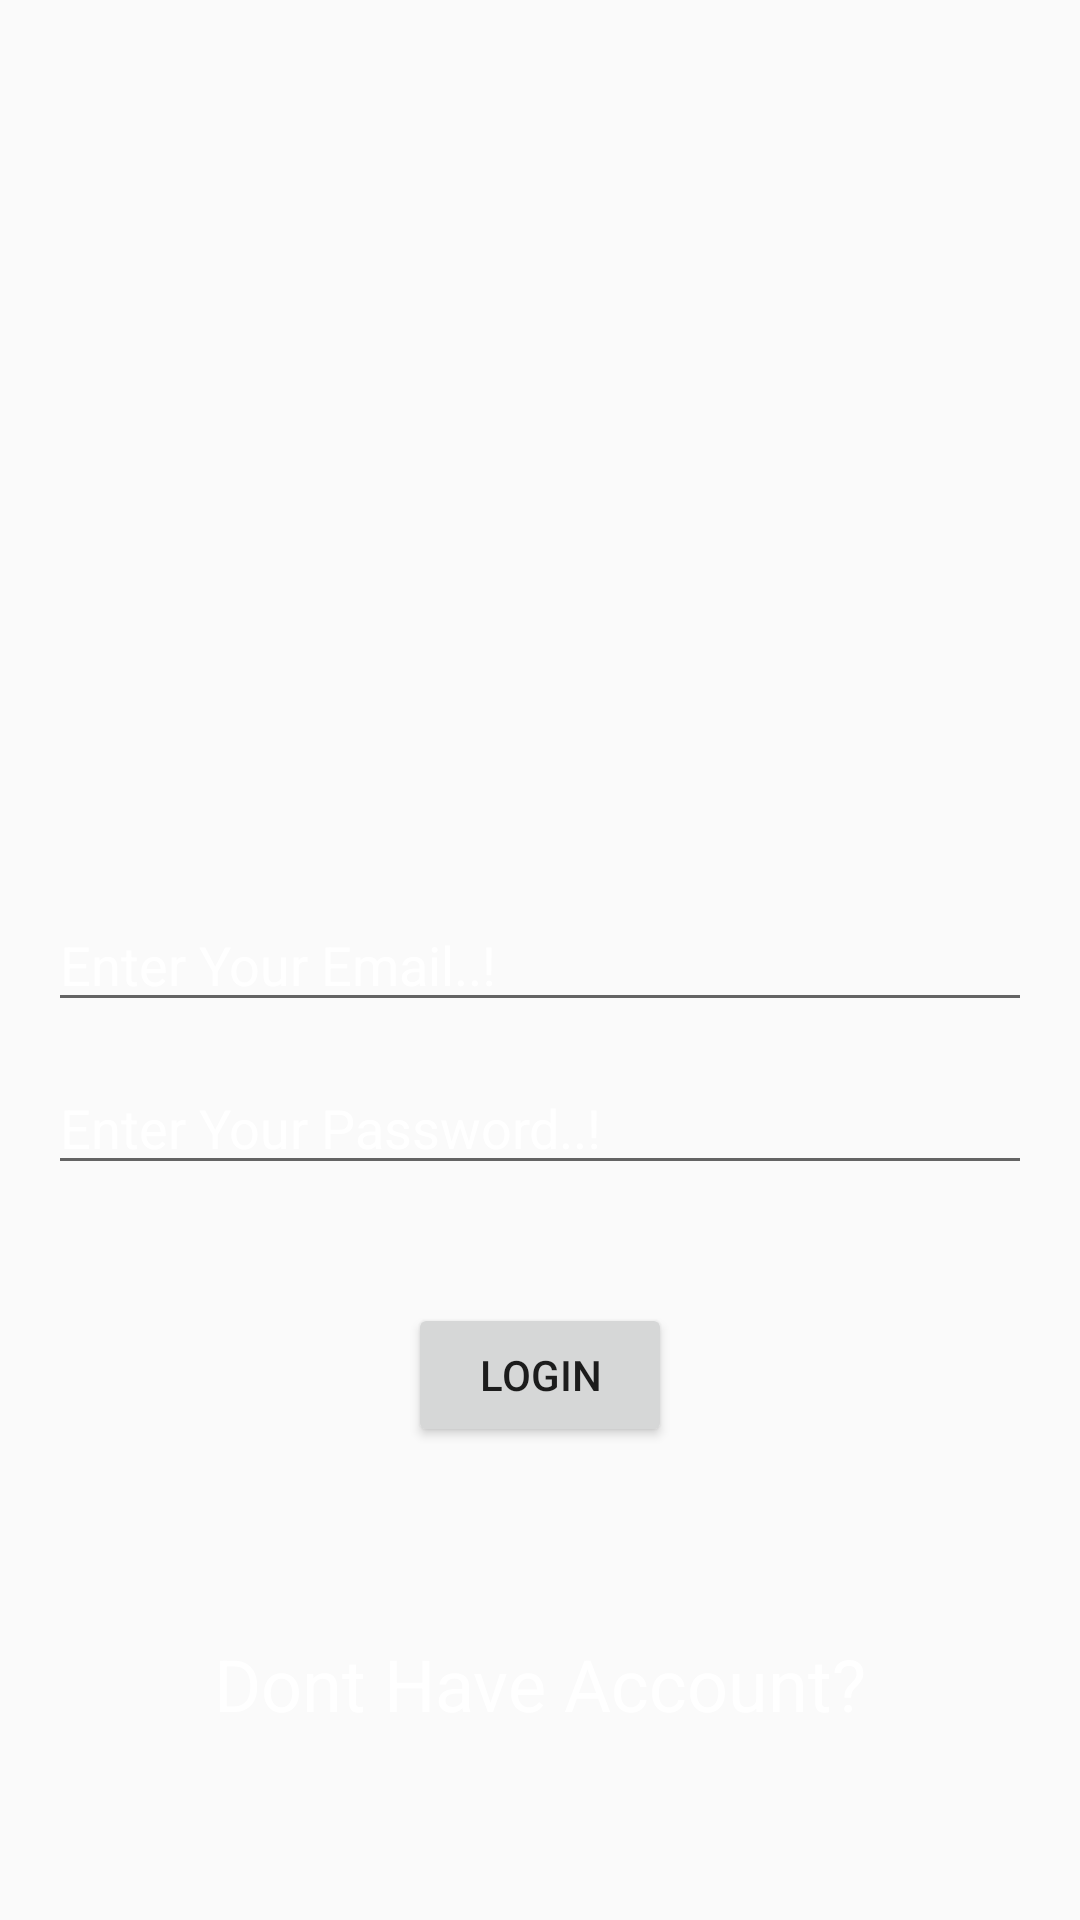

The Android layout XML behind this screen, and the referenced resources:
<!-- AndroidManifest.xml: application theme AppTheme -->
<!-- res/layout/mail_login_activity.xml -->
<?xml version="1.0" encoding="utf-8"?>
<androidx.constraintlayout.widget.ConstraintLayout xmlns:android="http://schemas.android.com/apk/res/android"
    xmlns:app="http://schemas.android.com/apk/res-auto"
    xmlns:tools="http://schemas.android.com/tools"
    android:layout_width="match_parent"
    android:layout_height="match_parent"
    android:background="@drawable/gradient"
    tools:context=".MailLoginPackage.MailLoginActivity">

    <EditText
        android:id="@+id/enterEmail"
        android:layout_width="match_parent"
        android:layout_height="wrap_content"
        android:layout_marginStart="16dp"
        android:layout_marginEnd="16dp"
        android:hint="Enter Your Email..!"
        android:textColorHint="@android:color/white"
        app:layout_constraintBottom_toBottomOf="parent"
        app:layout_constraintTop_toTopOf="parent" />

    <EditText
        android:id="@+id/enterPassword"
        android:layout_width="0dp"
        android:layout_height="wrap_content"
        android:hint="Enter Your Password..!"
        android:textColorHint="@android:color/white"
        app:layout_constraintBottom_toBottomOf="parent"
        app:layout_constraintEnd_toEndOf="@+id/enterEmail"
        app:layout_constraintStart_toStartOf="@+id/enterEmail"
        app:layout_constraintTop_toBottomOf="@+id/enterEmail"
        app:layout_constraintVertical_bias="0.050000012" />

    <Button
        android:id="@+id/BtnLogin"
        android:layout_width="wrap_content"
        android:layout_height="wrap_content"
        android:text="Login"
        app:layout_constraintBottom_toBottomOf="parent"
        app:layout_constraintEnd_toEndOf="parent"
        app:layout_constraintStart_toStartOf="parent"
        app:layout_constraintTop_toBottomOf="@+id/enterPassword"
        app:layout_constraintVertical_bias="0.19999999" />

    <TextView
        android:id="@+id/dont_have_account"
        android:layout_width="wrap_content"
        android:layout_height="wrap_content"
        android:text="Dont Have Account?"
        android:textColor="@android:color/white"
        android:textSize="24sp"
        app:layout_constraintBottom_toBottomOf="parent"
        app:layout_constraintEnd_toEndOf="parent"
        app:layout_constraintStart_toStartOf="parent"
        app:layout_constraintTop_toBottomOf="@+id/BtnLogin" />

</androidx.constraintlayout.widget.ConstraintLayout>
<!-- resources referenced by this layout -->
<resources>
  <style name="AppTheme" parent="Theme.AppCompat.Light.DarkActionBar">
          
          <item name="colorPrimary">@color/colorPrimary</item>
          <item name="colorPrimaryDark">@color/colorPrimaryDark</item>
          <item name="colorAccent">@color/colorAccent</item>
      </style>
  <color name="colorPrimary">#673ab7</color>
  <color name="colorPrimaryDark">#512da8</color>
  <color name="colorAccent">#512da8</color>
</resources>
